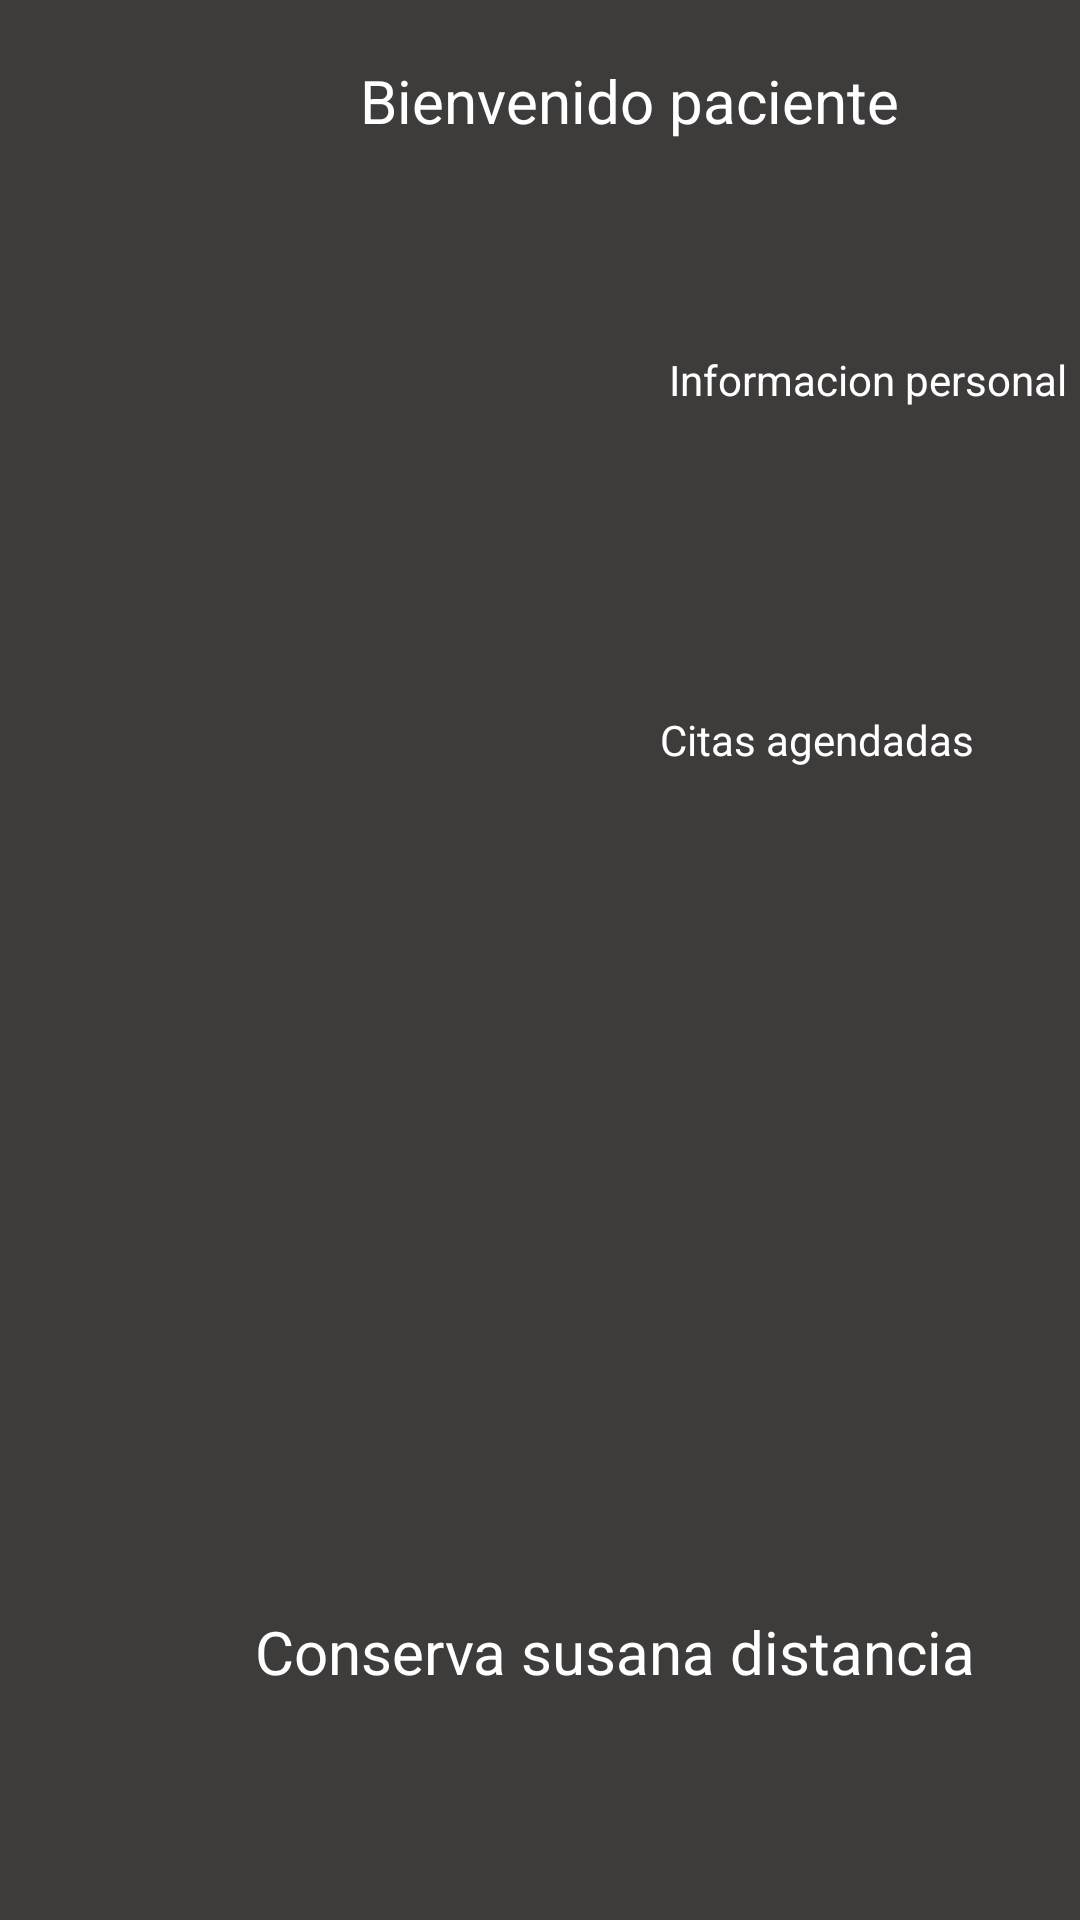

Reconstruct the res/layout file that produces this screen, plus the resources it refers to.
<!-- AndroidManifest.xml: application theme AppTheme -->
<!-- res/layout/activity_menu_paciente.xml -->
<?xml version="1.0" encoding="utf-8"?>
<androidx.appcompat.widget.LinearLayoutCompat xmlns:android="http://schemas.android.com/apk/res/android"
    xmlns:app="http://schemas.android.com/apk/res-auto"
    xmlns:tools="http://schemas.android.com/tools"
    android:layout_width="match_parent"
    android:layout_height="match_parent"
    android:orientation="vertical"
    tools:context=".MenuPaciente"
    android:background="@color/ColorGris">

    <LinearLayout
        android:layout_width="match_parent"
        android:layout_height="wrap_content"
        android:layout_marginTop="20dp"
        android:orientation="horizontal">

        <TextView
            android:id="@+id/textView4"
            android:layout_width="wrap_content"
            android:layout_height="wrap_content"
            android:layout_marginStart="120dp"
            android:layout_marginLeft="20dp"
            android:text="Bienvenido paciente"
            android:textColor="@color/colorWhite"
            android:textSize="20sp" />
    </LinearLayout>


    <LinearLayout
        android:layout_width="match_parent"
        android:layout_height="wrap_content"
        android:orientation="horizontal"
        android:layout_marginTop="20dp">

        <ImageButton
            android:id="@+id/img_btn_DatosPaciente"
            android:layout_width="153dp"
            android:layout_height="100dp"
            android:layout_marginLeft="20dp"
            android:background="@color/ColorGris"
            android:scaleType="fitCenter"
            app:srcCompat="@drawable/patient" />

        <TextView
            android:id="@+id/textView"
            android:layout_width="wrap_content"
            android:layout_height="wrap_content"
            android:text="Informacion personal"
            android:layout_marginTop="50dp"
            android:textColor="@color/colorWhite"
            android:layout_marginLeft="50dp"
            tools:ignore="MissingConstraints" />
    </LinearLayout>

    <LinearLayout
        android:layout_width="match_parent"
        android:layout_height="wrap_content"
        android:layout_marginTop="20dp"
        android:orientation="horizontal">

        <ImageButton
            android:id="@+id/img_btn_CitasPaciente"
            android:layout_width="100dp"
            android:layout_height="100dp"
            android:layout_marginStart="50dp"
            android:layout_marginLeft="20dp"
            android:background="@color/ColorGris"
            android:scaleType="fitCenter"
            app:srcCompat="@drawable/notebook" />

        <TextView
            android:id="@+id/textView2"
            android:layout_width="wrap_content"
            android:layout_height="26dp"
            android:layout_marginStart="70dp"
            android:layout_marginLeft="50dp"
            android:layout_marginTop="50dp"
            android:text="Citas agendadas"
            android:textColor="@color/colorWhite"
            app:layout_constraintStart_toEndOf="@+id/textView" />

    </LinearLayout>
    <ImageView
        android:id="@+id/imageView3"
        android:layout_width="210dp"
        android:layout_height="210dp"
        android:layout_marginTop="40dp"
        android:layout_marginStart="100dp"
        app:srcCompat="@drawable/distancia" />

    <TextView
        android:id="@+id/textView7"
        android:layout_width="wrap_content"
        android:layout_height="wrap_content"
        android:layout_marginStart="85dp"
        android:gravity="center"
        android:text="Conserva susana distancia"
        android:textColor="@color/colorWhite"
        android:textSize="20sp" />

</androidx.appcompat.widget.LinearLayoutCompat>
<!-- resources referenced by this layout -->
<resources>
  <color name="ColorGris">#3E3B3B</color>
  <color name="colorWhite">#FFFFFF</color>
  <!-- drawable notebook: png bitmap (drawable, 19011 bytes) -->
  <style name="AppTheme" parent="Theme.AppCompat.Light.DarkActionBar">
          
          <item name="colorPrimary">@color/ColorAzul</item>
          <item name="colorPrimaryDark">@color/ColorAzul</item>
          <item name="colorAccent">@color/ColorAzul</item>
      </style>
  <color name="ColorAzul">#1D3776</color>
</resources>
